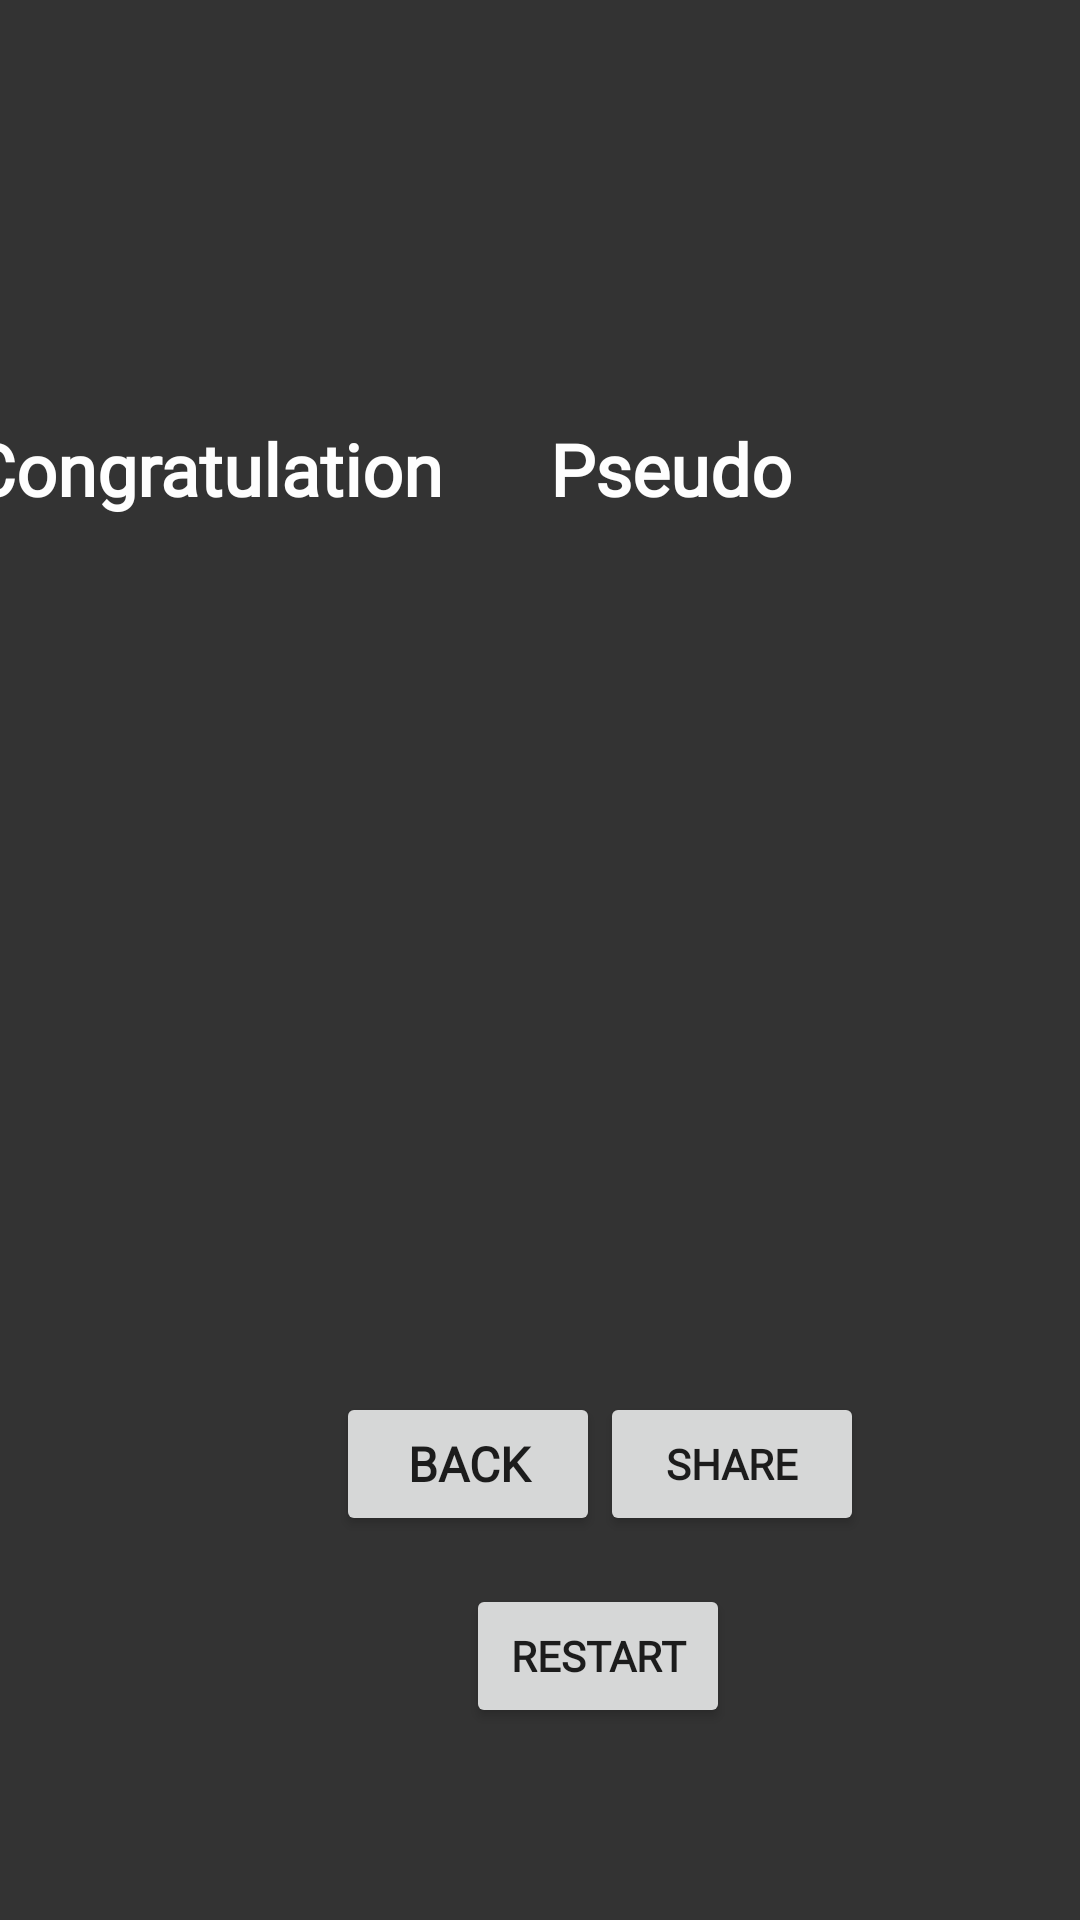

The Android layout XML behind this screen, and the referenced resources:
<!-- AndroidManifest.xml: application theme Theme.QuizzDitch -->
<!-- res/layout/activity_pfin.xml -->
<?xml version="1.0" encoding="utf-8"?>
<androidx.constraintlayout.widget.ConstraintLayout xmlns:android="http://schemas.android.com/apk/res/android"
    xmlns:app="http://schemas.android.com/apk/res-auto"
    xmlns:tools="http://schemas.android.com/tools"
    android:layout_width="match_parent"
    android:layout_height="match_parent"
    android:background="#333333"
    tools:context=".P_fin">

    <ImageView
        android:id="@+id/img_rep"
        android:layout_width="203dp"
        android:layout_height="180dp"
        android:layout_marginBottom="36dp"
        android:contentDescription="@string/img_rep"
        app:layout_constraintBottom_toTopOf="@+id/btn_back_fin"
        app:layout_constraintEnd_toEndOf="parent"
        app:layout_constraintHorizontal_bias="0.557"
        app:layout_constraintStart_toStartOf="parent"
        tools:ignore="ImageContrastCheck"
        tools:srcCompat="@tools:sample/avatars" />

    <TextView
        android:id="@+id/aff_pseudo"
        android:layout_width="wrap_content"
        android:layout_height="wrap_content"
        android:layout_marginEnd="96dp"
        android:fontFamily="@font/aref_ruqaa"
        android:text="@string/pseudo"
        android:textColor="#FEFEFE"
        android:textSize="24sp"
        android:textStyle="bold"
        app:layout_constraintBottom_toBottomOf="@+id/text_feli"
        app:layout_constraintEnd_toEndOf="parent"
        app:layout_constraintTop_toTopOf="@+id/text_feli" />

    <TextView
        android:id="@+id/text_fin"
        android:layout_width="205dp"
        android:layout_height="73dp"
        android:layout_marginTop="32dp"
        android:fontFamily="@font/aref_ruqaa"
        android:text="@string/text_fin"
        android:textAlignment="center"
        android:textColor="#FEFEFE"
        android:textSize="24sp"
        android:textStyle="bold"
        app:layout_constraintBottom_toTopOf="@+id/text_rep"
        app:layout_constraintEnd_toEndOf="parent"
        app:layout_constraintHorizontal_bias="0.553"
        app:layout_constraintStart_toStartOf="parent"
        app:layout_constraintTop_toBottomOf="@+id/text_feli"
        app:layout_constraintVertical_bias="1.0" />

    <TextView
        android:id="@+id/text_feli"
        android:layout_width="wrap_content"
        android:layout_height="wrap_content"
        android:layout_marginTop="140dp"
        android:layout_marginEnd="36dp"
        android:fontFamily="@font/aref_ruqaa"
        android:text="@string/Text_congra"
        android:textColor="#FEFEFE"
        android:textSize="24sp"
        android:textStyle="bold"
        app:layout_constraintEnd_toStartOf="@+id/aff_pseudo"
        app:layout_constraintTop_toTopOf="parent" />

    <Button
        android:id="@+id/btn_share"
        android:layout_width="wrap_content"
        android:layout_height="wrap_content"
        android:layout_marginEnd="72dp"
        android:fontFamily="@font/aref_ruqaa"
        android:onClick="envoie"
        android:text="@string/share"
        android:textStyle="bold"
        app:layout_constraintBottom_toTopOf="@+id/btn_restart"
        app:layout_constraintEnd_toEndOf="parent"
        app:layout_constraintHorizontal_bias="1.0"
        app:layout_constraintStart_toEndOf="@+id/btn_back_fin"
        app:layout_constraintTop_toBottomOf="@+id/img_rep"
        app:layout_constraintVertical_bias="0.692" />

    <TextView
        android:id="@+id/text_rep"
        android:layout_width="126dp"
        android:layout_height="47dp"
        android:layout_marginBottom="12dp"
        android:fontFamily="@font/aref_ruqaa"
        android:textColor="#FEFEFE"
        android:textSize="24sp"
        android:textStyle="bold"
        app:layout_constraintBottom_toTopOf="@+id/img_rep"
        app:layout_constraintEnd_toEndOf="parent"
        app:layout_constraintHorizontal_bias="0.589"
        app:layout_constraintStart_toStartOf="parent" />

    <Button
        android:id="@+id/btn_back_fin"
        android:layout_width="wrap_content"
        android:layout_height="wrap_content"
        android:layout_marginStart="112dp"
        android:layout_marginBottom="16dp"
        android:fontFamily="@font/aref_ruqaa"
        android:text="@string/btn_back"
        android:textAlignment="center"
        android:textSize="16sp"
        android:textStyle="bold"
        app:layout_constraintBottom_toTopOf="@+id/btn_restart"
        app:layout_constraintStart_toStartOf="parent" />

    <Button
        android:id="@+id/btn_restart"
        android:layout_width="wrap_content"
        android:layout_height="wrap_content"
        android:layout_marginBottom="64dp"
        android:fontFamily="@font/aref_ruqaa"
        android:text="@string/btn_restart"
        android:textStyle="bold"
        app:layout_constraintBottom_toBottomOf="parent"
        app:layout_constraintEnd_toEndOf="parent"
        app:layout_constraintHorizontal_bias="0.571"
        app:layout_constraintStart_toStartOf="parent" />

</androidx.constraintlayout.widget.ConstraintLayout>
<!-- resources referenced by this layout -->
<resources>
  <string name="Text_congra">Congratulation</string>
  <string name="btn_back">Back</string>
  <string name="btn_restart">Restart</string>
  <string name="img_rep" translatable="false">TODO</string>
  <string name="pseudo" translatable="false">Pseudo</string>
  <string name="share">SHARE</string>
  <string name="text_fin">You belong to :</string>
  <style name="Theme.QuizzDitch" parent="Theme.MaterialComponents.DayNight.DarkActionBar">
          
          <item name="colorPrimary">@color/purple_500</item>
          <item name="colorPrimaryVariant">@color/purple_700</item>
          <item name="colorOnPrimary">@color/white</item>
          
          <item name="colorSecondary">@color/teal_200</item>
          <item name="colorSecondaryVariant">@color/teal_700</item>
          <item name="colorOnSecondary">@color/black</item>
          
          <item name="android:statusBarColor">?attr/colorPrimaryVariant</item>
          
      </style>
  <!-- not gathered from this repository: default colours our renderer supplied (Android Studio template values) -->
  <color name="purple_500">#FF6200EE</color>
  <color name="purple_700">#FF3700B3</color>
  <color name="teal_200">#FF03DAC5</color>
  <color name="teal_700">#FF018786</color>
  <color name="black">#FF000000</color>
  <color name="white">#FFFFFFFF</color>
</resources>
